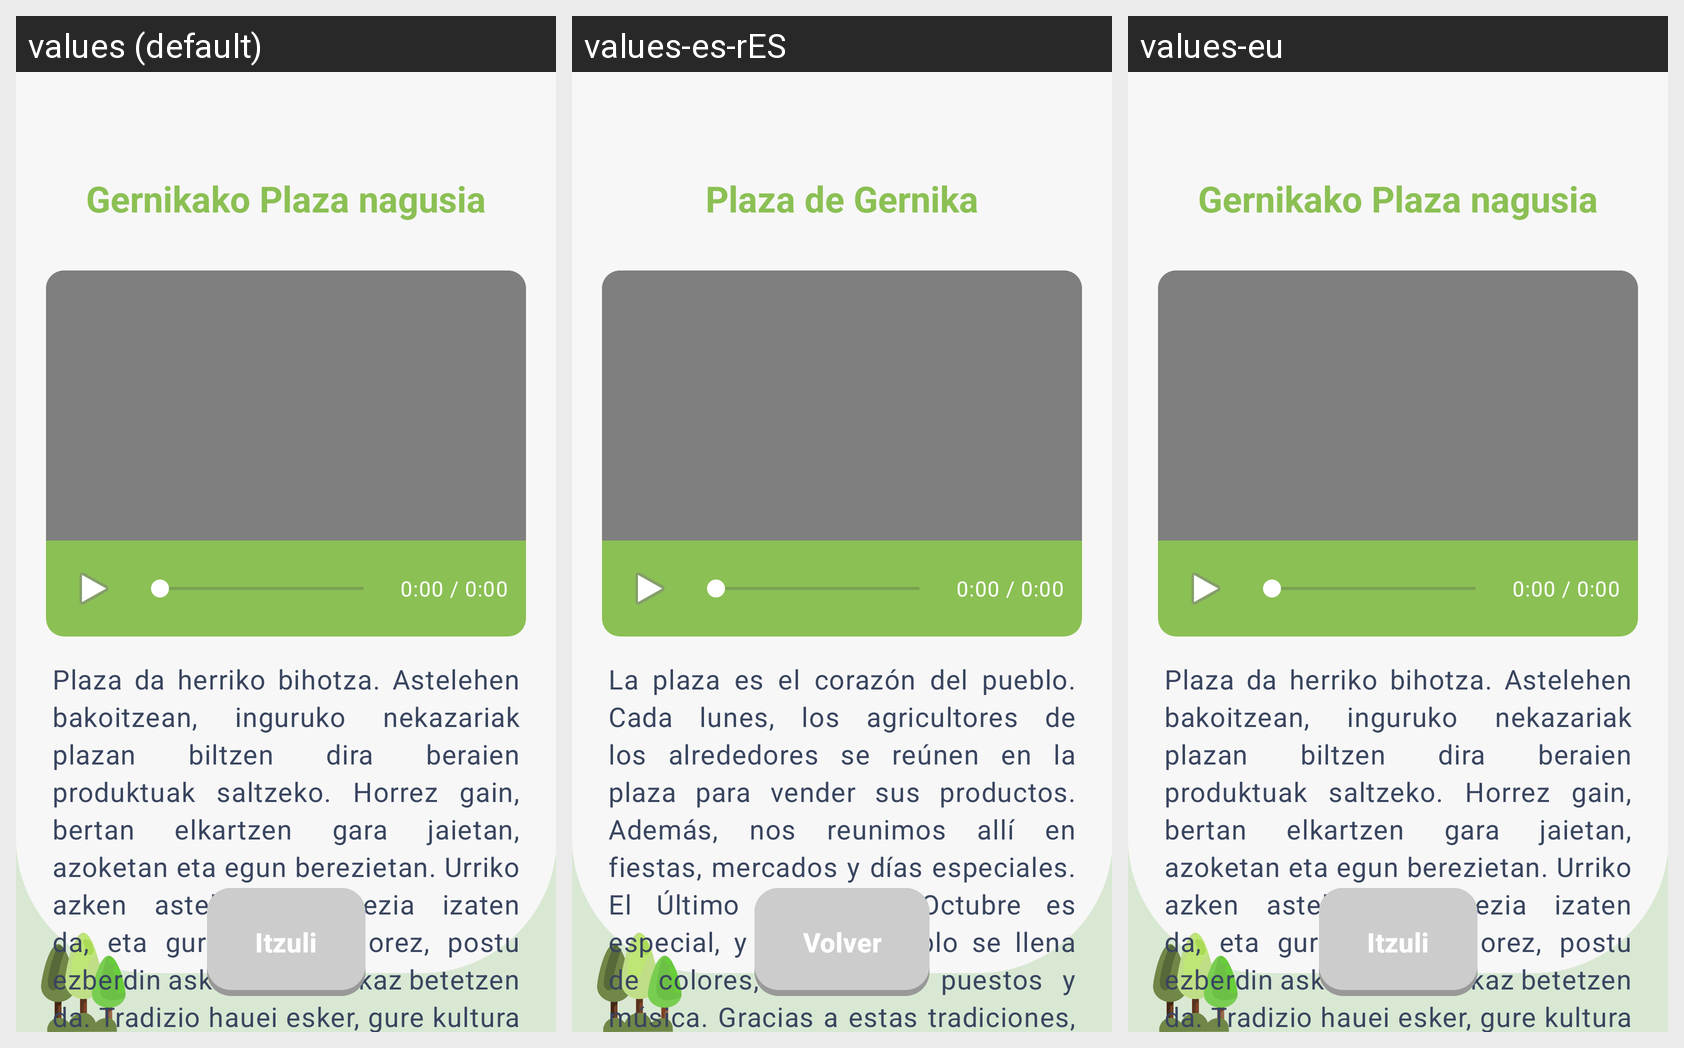

Translations of the strings shown on this Android screen, per locale in the grid:
Android screen res/layout/plaza_video.xml rendered under 3 locales, left to right: values (default), values-es-rES, values-eu. Device: Nexus 5 (rendered at 1080×1920; each locale shown at half size, 540×960, under a caption strip naming it); theme Theme.GernikApp.
Strings drawn on this screen, with the default value and each locale's value (text and hints the layout hard-codes, and strings that could not be matched under every locale, appear in the picture but are not listed):

plaza_titulo
  values: Gernikako Plaza nagusia
  values-es-rES: Plaza de Gernika
  values-eu: Gernikako Plaza nagusia  [not translated; the default value is used]

_0_00_0_00
  values: 0:00 / 0:00
  values-es-rES: 0:00 / 0:00
  values-eu: 0:00 / 0:00  [not translated; the default value is used]

plaza_txt_video
  values: Plaza da herriko bihotza. Astelehen bakoitzean, inguruko nekazariak plazan biltzen dira beraien produktuak saltzeko. Horrez gain, bertan elkartzen gara jaietan, azoketan eta egun berezietan. Urriko azken astelehena berezia izaten da, eta gure herria kolorez, postu ezberdin askoz eta musikaz betetzen da. Tradizio hauei esker, gure kultura bizirik dagoela eta guztion artean egiten dugula ikasten …[clipped]
  values-es-rES: La plaza es el corazón del pueblo. Cada lunes, los agricultores de los alrededores se reúnen en la plaza para vender sus productos. Además, nos reunimos allí en fiestas, mercados y días especiales. El Último Lunes de Octubre es especial, y nuestro pueblo se llena de colores, numerosos puestos y música. Gracias a estas tradiciones, aprendemos que nuestra cultura está viva y que la hacemos todos …[clipped]
  values-eu: Plaza da herriko bihotza. Astelehen bakoitzean, inguruko nekazariak plazan biltzen dira beraien produktuak saltzeko. Horrez gain, bertan elkartzen gara jaietan, azoketan eta egun berezietan. Urriko azken astelehena berezia izaten da, eta gure herria kolorez, postu ezberdin askoz eta musikaz betetzen da. Tradizio hauei esker, gure kultura bizirik dagoela eta guztion artean egiten dugula ikasten …[clipped]  [not translated; the default value is used]

itzuli
  values: Itzuli
  values-es-rES: Volver
  values-eu: Itzuli  [not translated; the default value is used]
